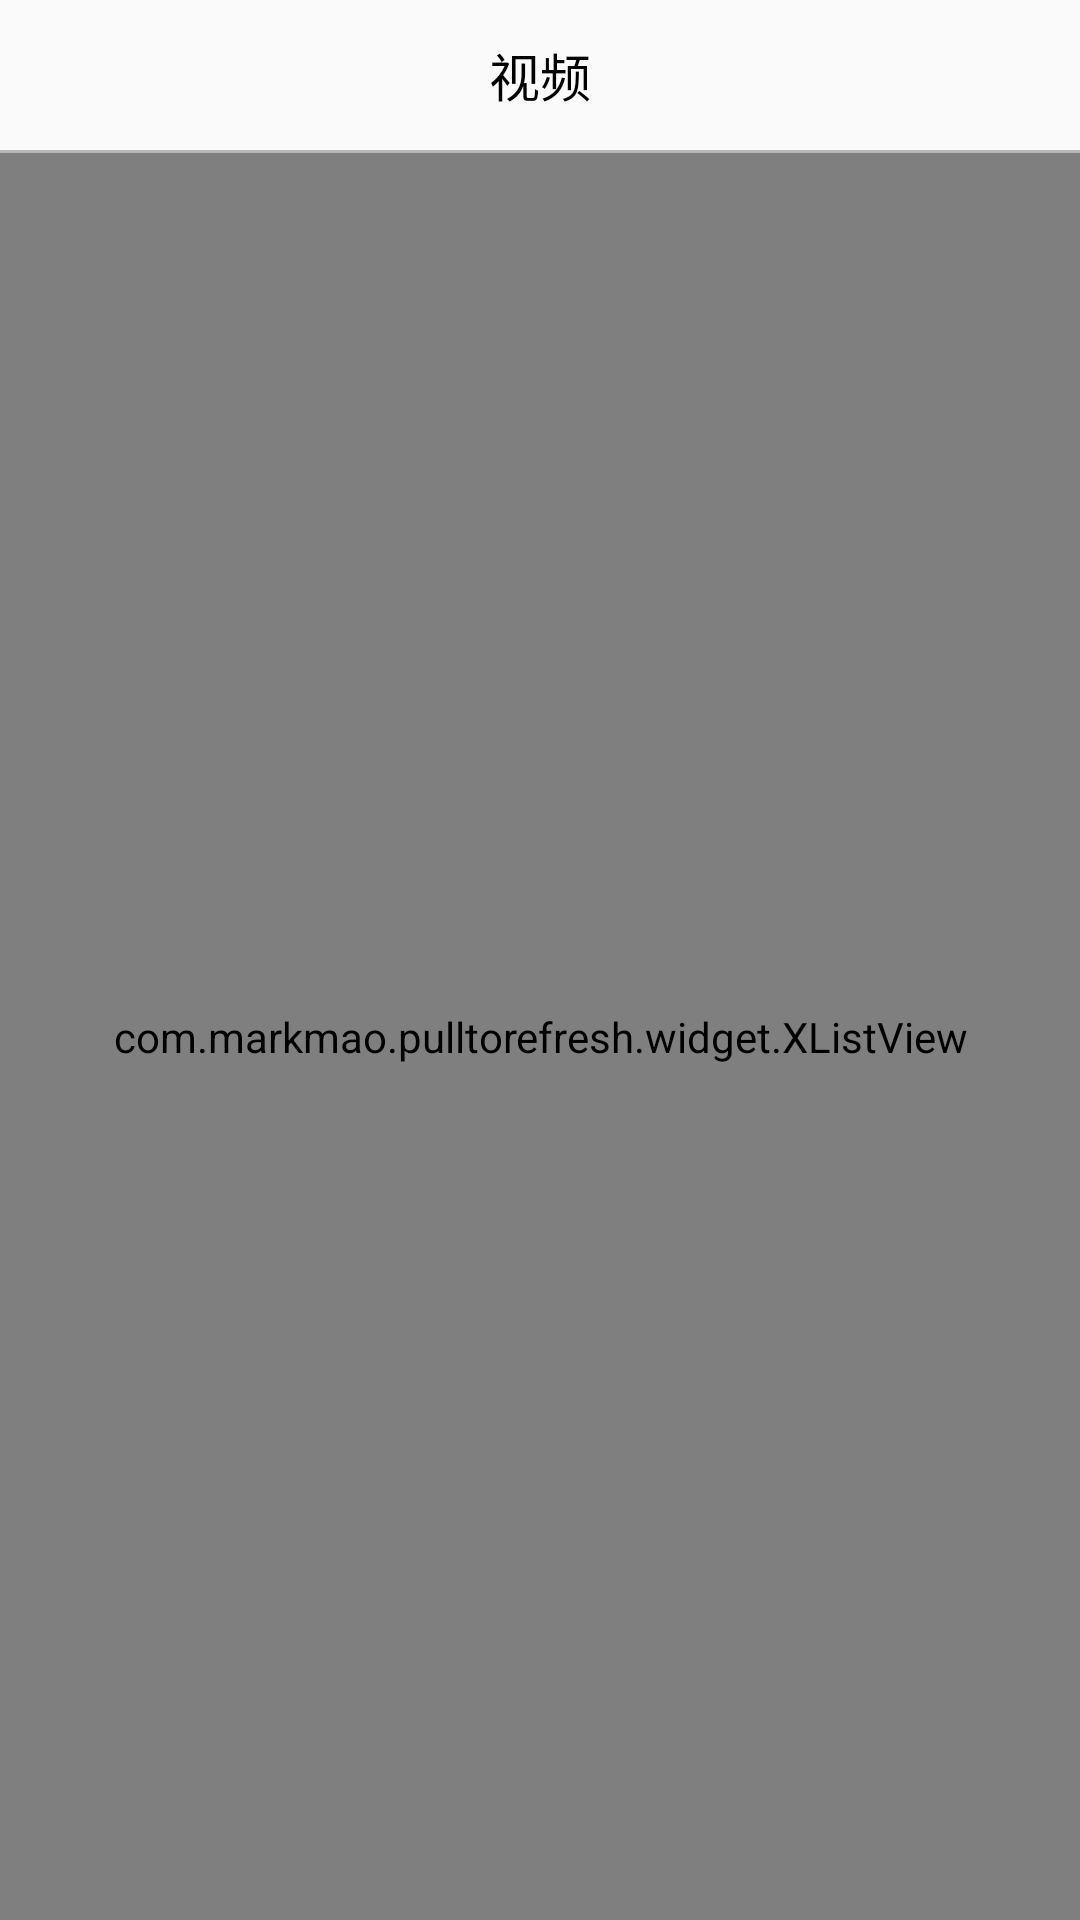

Write the Android layout XML for this screen, with the resource values it uses.
<!-- AndroidManifest.xml: application theme AppTheme -->
<!-- res/layout/fragment_game.xml -->
<?xml version="1.0" encoding="utf-8"?>
<LinearLayout xmlns:android="http://schemas.android.com/apk/res/android"
    android:layout_width="match_parent"
    android:layout_height="match_parent"
    android:orientation="vertical">

    <LinearLayout
        android:layout_width="match_parent"
        android:layout_height="50dp">

        <TextView
            android:layout_width="match_parent"
            android:layout_height="match_parent"
            android:gravity="center"
            android:text="@string/video"
            android:textColor="@android:color/black"
            android:textSize="17dp" />
    </LinearLayout>

    <View
        android:layout_width="match_parent"
        android:layout_height="1dp"
        android:background="#44000000" />
    <com.markmao.pulltorefresh.widget.XListView
        android:id="@+id/pulltorefresh_list"
        android:layout_width="match_parent"
        android:layout_height="match_parent"
        android:cacheColorHint="#00000000"
        android:layout_weight="1"/>

</LinearLayout>
<!-- resources referenced by this layout -->
<resources>
  <string name="video">视频</string>
  <style name="AppTheme" parent="Theme.AppCompat.Light.NoActionBar">
  		
  		<item name="colorPrimary">@color/colorPrimary</item>
  		<item name="colorPrimaryDark">@color/colorPrimaryDark</item>
  		<item name="colorAccent">@color/colorAccent</item>
  	</style>
  <color name="colorPrimary">#3F51B5</color>
  <color name="colorPrimaryDark">#303F9F</color>
  <color name="colorAccent">#FF4081</color>
</resources>
